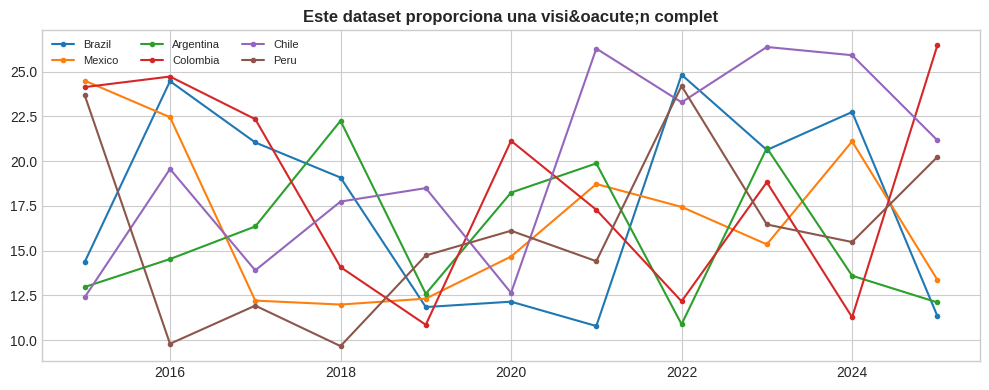

Python code for this plot:
!pip install pandas matplotlib seaborn numpy -q
import pandas as pd,matplotlib.pyplot as plt,seaborn as sns,numpy as np
plt.style.use("seaborn-v0_8-whitegrid")
print("Ready")

# Full data: https://juanmoisesd.github.io/base-de-datos-de-impacto-economico-de-israel-2020-2024-indicadores-clave-factore/
np.random.seed(42)
cc=["Brazil","Mexico","Argentina","Colombia","Chile","Peru"]
rows=[{"country":c,"year":y,"value":round(np.random.uniform(8,25)+i*0.3,2)} for c in cc for i,y in enumerate(range(2015,2026))]
df=pd.DataFrame(rows)
df.head()

fig,ax=plt.subplots(figsize=(10,4))
for c in cc:
    s=df[df.country==c]
    ax.plot(s.year,s.value,marker="o",ms=3,label=c)
ax.set_title("Este dataset proporciona una visi&oacute;n complet",fontweight="bold")
ax.legend(fontsize=8,ncol=3)
plt.tight_layout()
plt.savefig("example_plot.png",dpi=150,bbox_inches="tight")
plt.show()
